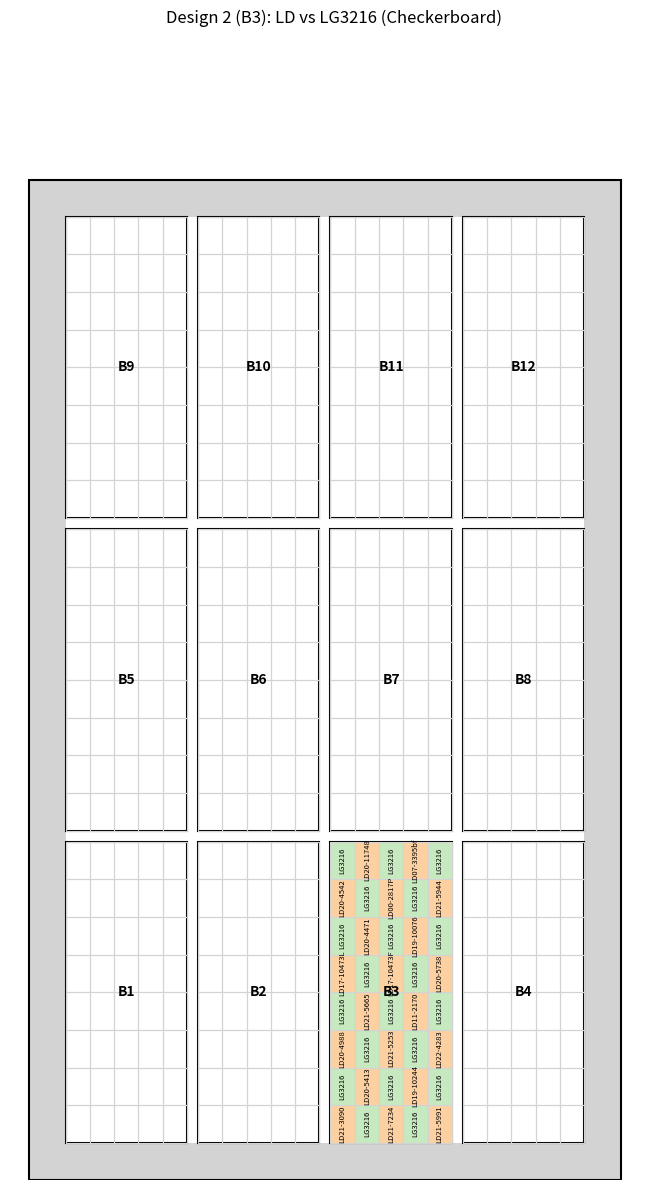

Here is the Python script that generated this plot:

import matplotlib.pyplot as plt
import matplotlib.patches as patches
import random

# === Field Setup ===
field_width = 160
field_height = 270
border_thickness = 10
cols = 4
rows = 3
gap_x = 3
gap_y = 3
usable_width = field_width - 2 * border_thickness
usable_height = field_height - 2 * border_thickness
block_width = (usable_width - (cols - 1) * gap_x) / cols
block_height = (usable_height - (rows - 1) * gap_y) / rows
cell_cols = 5
cell_rows = 8
cell_width = block_width / cell_cols
cell_height = block_height / cell_rows

# LD entries to assign to "A" cells
ld_entries = [
    "LD11-2170", "LD20-4471", "LD20-4542", "LD20-4988", "LD20-5738", "LD22-4283",
    "LD00-2817P", "LD17-10473L", "LD19-10076", "LD19-10244", "LD21-5944", "LD21-5991",
    "LD07-3395bf", "LD17-10473F", "LD20-11748", "LD20-5413", "LD21-3090", "LD21-5253",
    "LD21-5665", "LD21-7234"
]

# Recursive sampler
def recursive_sampler(pool):
    while True:
        shuffled = pool.copy()
        random.shuffle(shuffled)
        for entry in shuffled:
            yield entry

# Colors
LD_COLOR = '#fdd0a2'      # light orange
LG3216_COLOR = '#c7e9c0'  # light green

# Initialize plot
fig, ax = plt.subplots(figsize=(14, 12))
ax.add_patch(patches.Rectangle((0, 0), field_width, field_height,
                               edgecolor='black', facecolor='lightgray', linewidth=1.5))
ax.add_patch(patches.Rectangle((border_thickness, border_thickness),
                               usable_width, usable_height,
                               edgecolor='none', facecolor='white'))

# Draw grid
ld_sampler = recursive_sampler(ld_entries)
block_id = 1
target_block = 3  # B3

for i in range(rows):
    for j in range(cols):
        bl_x = border_thickness + j * (block_width + gap_x)
        bl_y = border_thickness + i * (block_height + gap_y)
        ax.add_patch(patches.Rectangle((bl_x, bl_y), block_width, block_height,
                                       edgecolor='black', facecolor='white', linewidth=1.5))

        for r in range(cell_rows):
            for c in range(cell_cols):
                cell_x = bl_x + c * cell_width
                cell_y = bl_y + r * cell_height

                if block_id == target_block:
                    if (r + c) % 2 == 0:
                        label = next(ld_sampler)
                        facecolor = LD_COLOR
                    else:
                        label = "LG3216"
                        facecolor = LG3216_COLOR

                    ax.add_patch(patches.Rectangle((cell_x, cell_y), cell_width, cell_height,
                                                   edgecolor='lightgray', facecolor=facecolor, linewidth=0.8))
                    ax.text(cell_x + cell_width / 2, cell_y + cell_height / 2, label,
                            ha='center', va='center', fontsize=5.5, rotation=90)
                else:
                    ax.add_patch(patches.Rectangle((cell_x, cell_y), cell_width, cell_height,
                                                   edgecolor='lightgray', facecolor='none', linewidth=0.8))

        ax.text(bl_x + block_width / 2, bl_y + block_height / 2,
                f"B{block_id}", ha='center', va='center', fontsize=10, weight='bold')
        block_id += 1

# Final layout settings
ax.set_xlim(-5, field_width + 10)
ax.set_ylim(0, field_height + 40)
ax.set_aspect('equal')
ax.set_title("Design 2 (B3): LD vs LG3216 (Checkerboard)")
ax.axis('off')
plt.tight_layout()
plt.savefig("field_design2_blockB3_LD_vs_LG3216.png")
plt.show()
